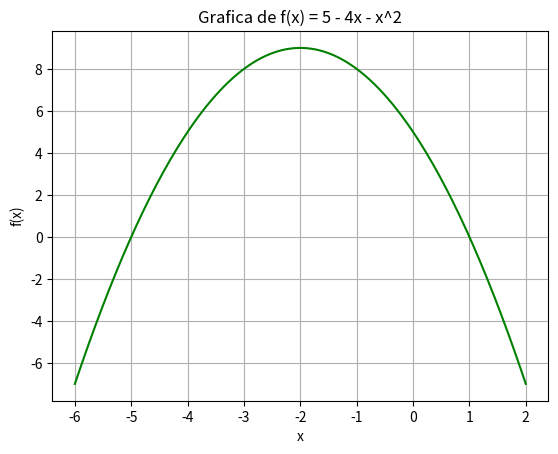

This figure's Python source:
import numpy as np
import matplotlib.pyplot as plt

# Definicion De Funcion
def f(x):
    return 5 - 4*x - x**2

# Valores de x
x = np.linspace(-6, 2, 200)

# Calculo de valores
y = f(x)

# Creacion de Grafica
plt.plot(x, y, color='green')
plt.xlabel('x')
plt.ylabel('f(x)')
plt.title('Grafica de f(x) = 5 - 4x - x^2')
plt.grid(True)

# Muestra de Grafica
plt.show()
